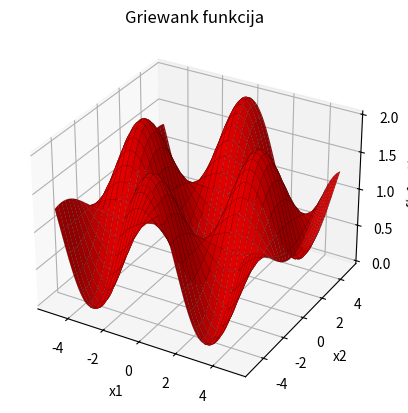

Here is the Python script that generated this plot:
import numpy as np
import matplotlib.pyplot as plt

if __name__ == "__main__":
    x = np.arange(-5, 5.01, 0.1)
    y = np.arange(-5, 5.01, 0.1)

    X, Y = np.meshgrid(x, y)

    Z = (X**2 + Y**2) / 4000 - np.cos(X) * np.cos(Y / np.sqrt(2)) + 1

    ax = plt.axes(projection="3d")
    ax.plot_surface(X, Y, Z, color="red", edgecolor="black", linewidth=0.1)

    ax.set_xlabel("x1")
    ax.set_ylabel("x2")
    ax.set_zlabel("f(x1, x2)")
    ax.set_title("Griewank funkcija")

    plt.show()
